Run: headless pygame with SDL's dummy video driver; simulated clock (each Clock.tick advances the game by its frame time, no real sleeping); random seed 0; keys injected as events and as key.get_pressed() state; no mouse input.
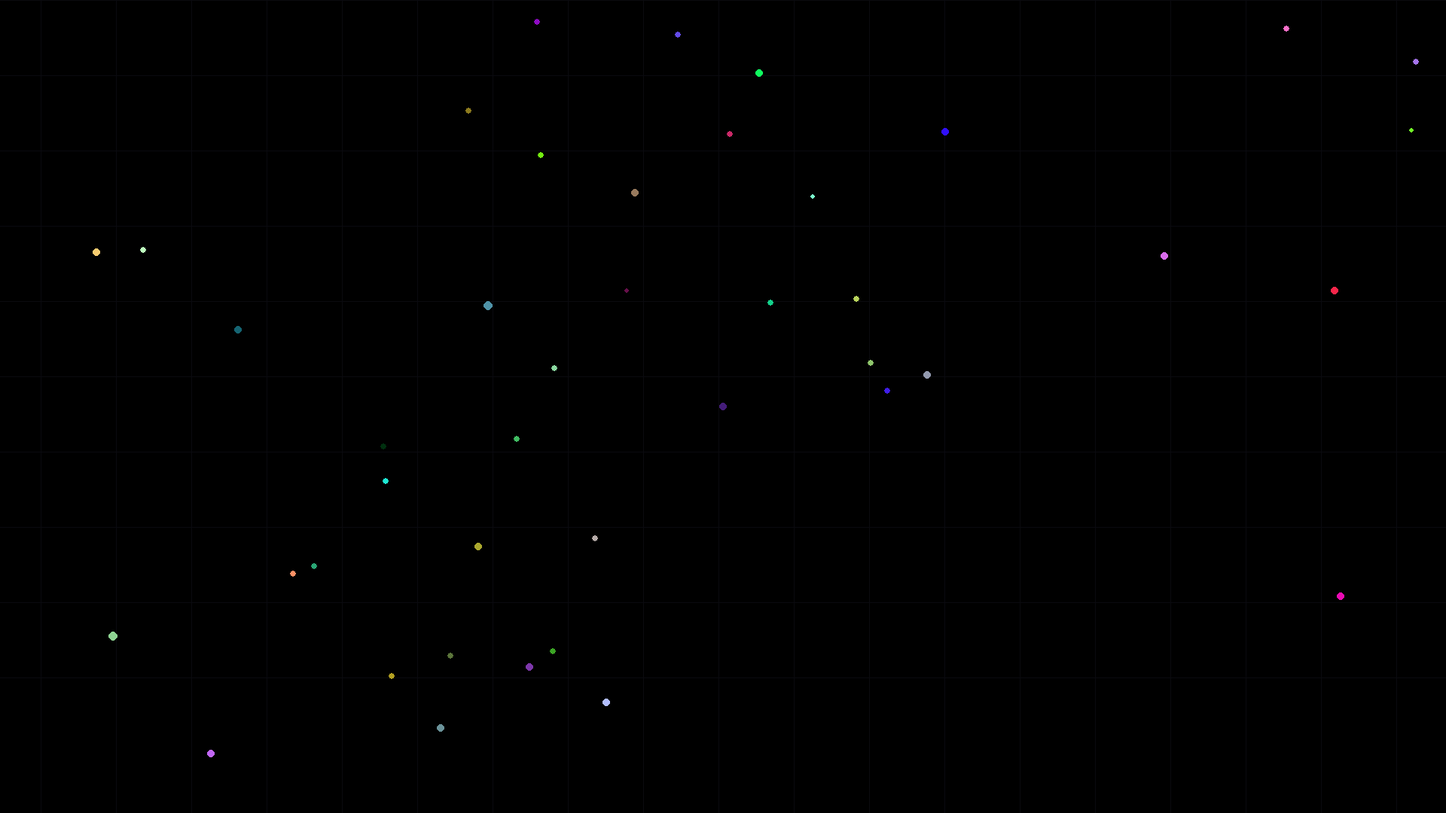
Frame 1 of 4 · flips 1–60 · no input
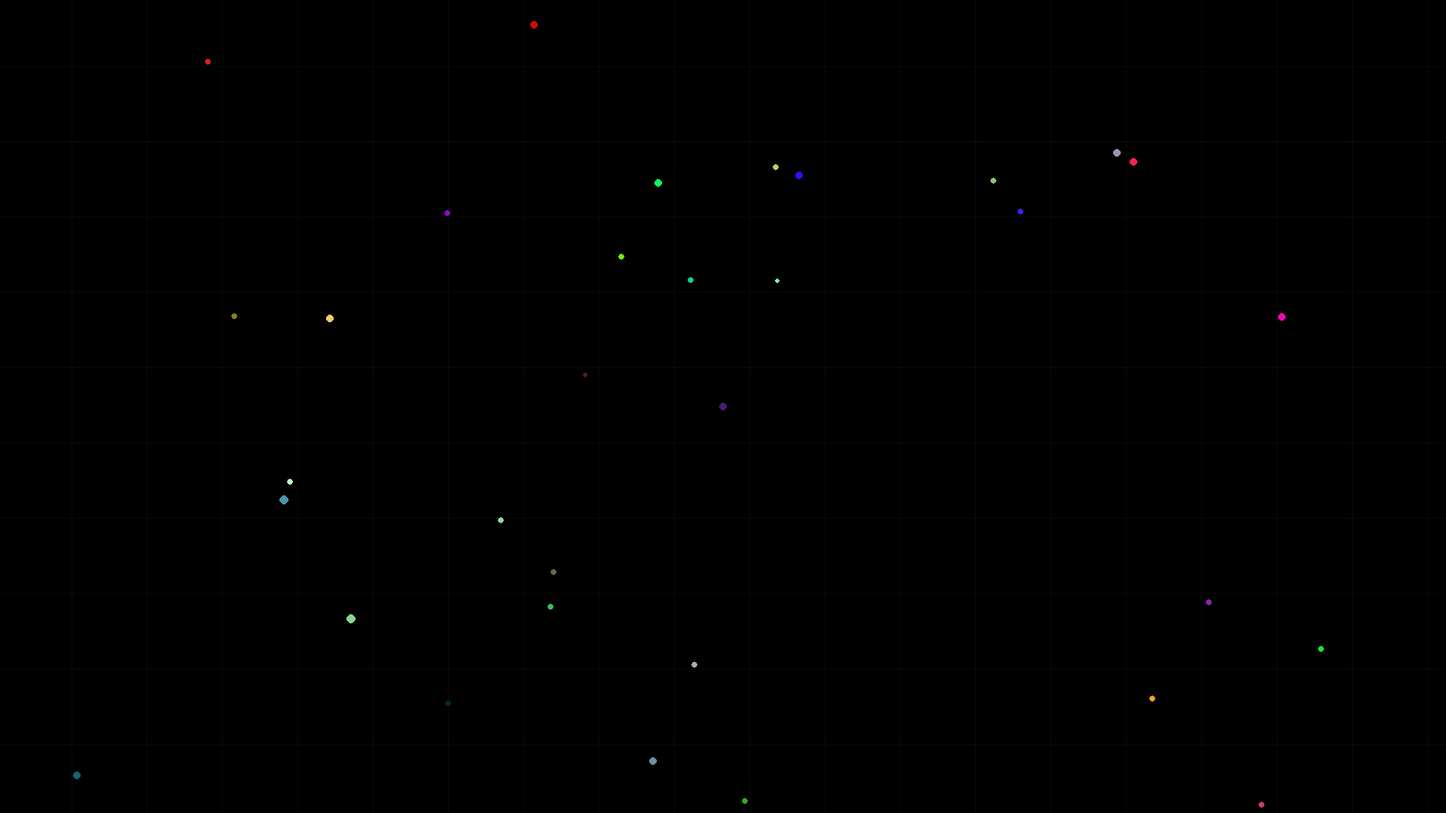
Frame 2 of 4 · flips 61–180 · tapped SPACE, RETURN · held RIGHT (→), D
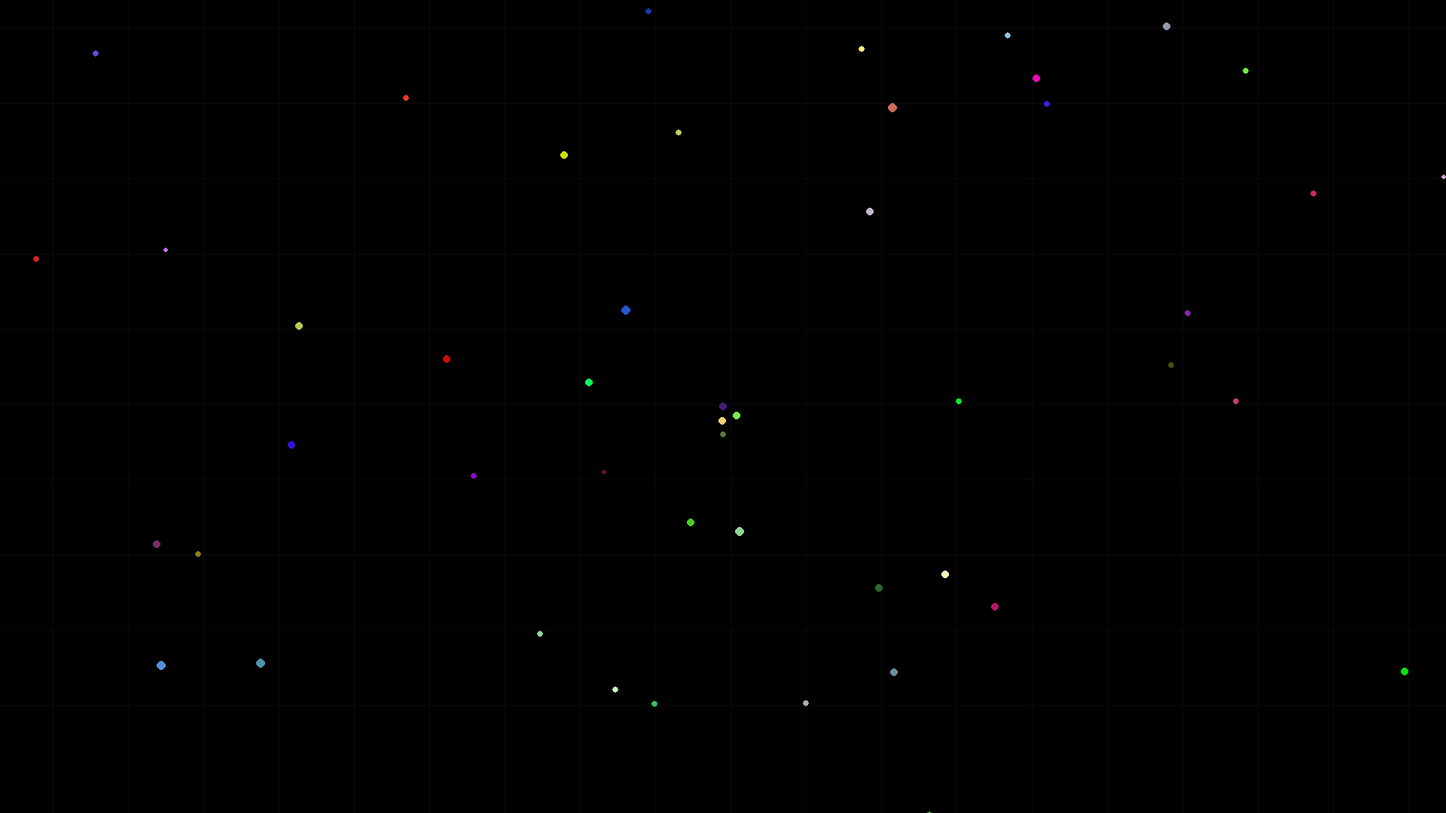
Frame 3 of 4 · flips 181–300 · held DOWN (↓), S
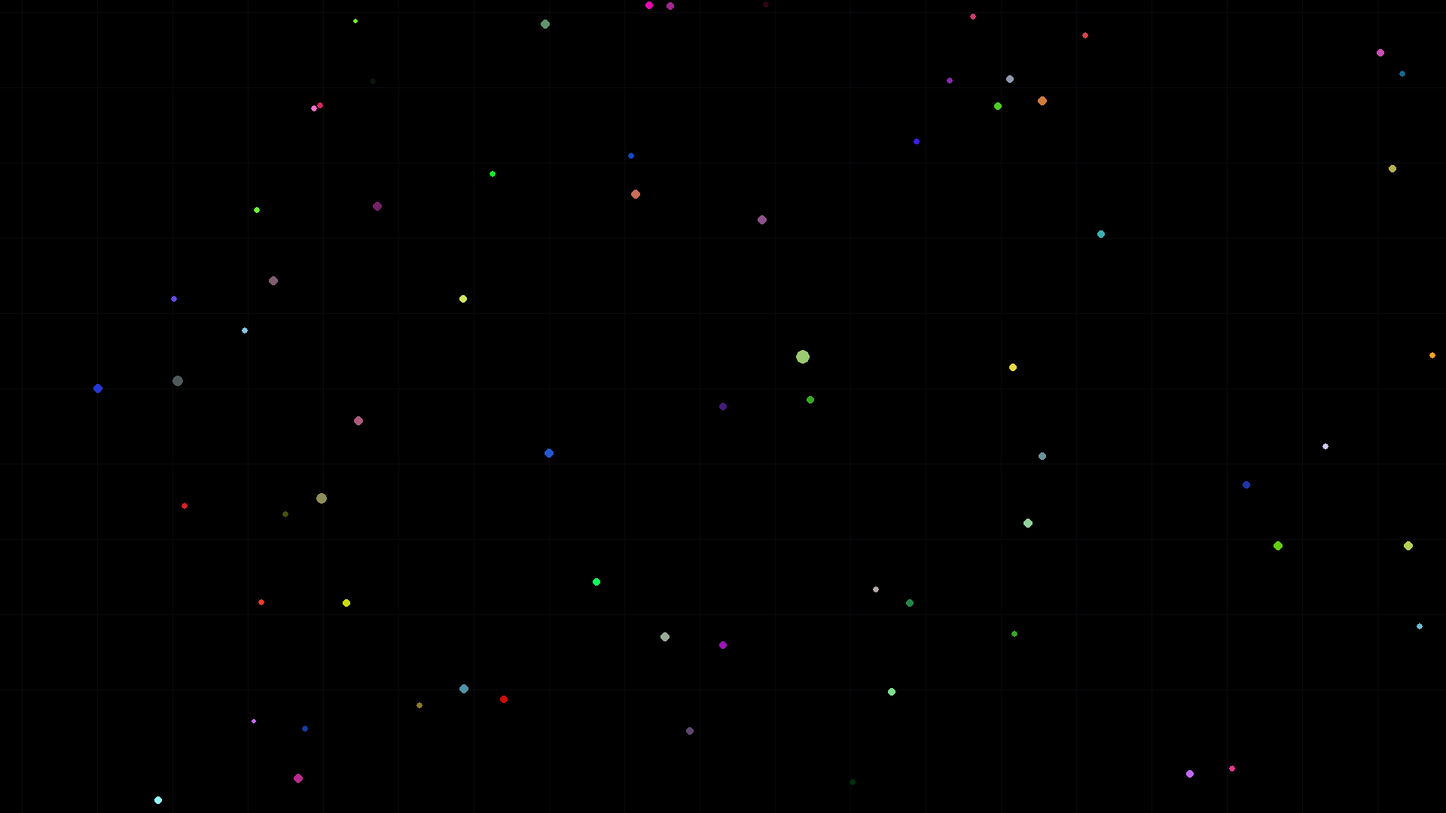
Frame 4 of 4 · flips 301–420 · held LEFT (←), A, UP (↑), W

The pygame program that drew these frames:

import pygame as pg
import math
from threading import Thread
from random import seed, randint
#import numpy as np

#Config variables
threading=False #multithreading
death=True #collision of planets
mass_dim=3 #planet size-to-mass proportion in dimensions
particle_count=250 #max count of planets
G=500000 #Greater this value, weaker overall gravity, can be used as density
drag=0
grid=100
grid_color=[10,10,15]

#IT LOOKS LIKE CONFIG BUT IT'S NOT
#EDIT AT YOUR OWN RISK
HEIGHT=1080
WIDTH=1920

#Technical variables
dead=[]
new_world=[]
disp=pg.display.set_mode((WIDTH, HEIGHT))
clock=pg.time.Clock()
lastid=0
v_grids=int(WIDTH/grid+1)
h_grids=int(HEIGHT/grid+1)
total_mass=0
camera=1



class Planet():#I was forced to...
  def __init__(self,mass,pos,vel):
    self.setmass(mass)
    self.x,self.y=pos
    self.dx,self.dy=vel
    global lastid
    lastid+=1
    self.id=lastid
    self.r=s256(lastid)
    self.g=s256(lastid+1)
    self.b=s256(lastid+2)
  def set(self,mass,pos,vel):
    self.setmass(mass)
    self.x,self.y=pos
    self.dx,self.dy=vel
  def setmass(self,mass):
    self.mass=mass
    self.size=mass**(1/mass_dim)

def proc(base_n):
  global camera
  base=world[base_n]
  for obj_n in range(len(world)):
    if obj_n!=base_n:
      obj=world[obj_n]
      dist=max(math.hypot(obj.x-base.x,obj.y-base.y),0.001)
      if death and base.size+obj.size>dist and (base.mass>obj.mass or base.mass>=obj.mass and base_n<obj_n): #collision!
        dead.append(obj_n) #one of us must die
        for task in ["x","y","dx","dy","r","g","b"]: #combining properties when colliding
          exec("base.{0}=(base.{0}*base.mass+obj.{0}*obj.mass)/(base.mass+obj.mass)".format(task))
        base.setmass(base.mass+obj.mass)
        if camera==obj.id:camera=base.id
        if camera==base.id:camera_n=base_n
      elif obj_n==len(world)-1 and dist>10000:
        dead.append(obj_n)
        total_mass-=obj.mass
      base.dx+=(obj.x-base.x)*obj.mass/G/dist #zakon
      base.dy+=(obj.y-base.y)*obj.mass/G/dist
  base.dx-=drag*(base.dx**2)*math.copysign(1,base.dx)
  base.dy-=drag*(base.dy**2)*math.copysign(1,base.dy)
  base.x+=base.dx
  base.y+=base.dy
  new_world[base_n]=base
  pg.draw.circle(disp,[base.r,base.g,base.b], [(base.x-world[-1].x+WIDTH/2),(base.y-world[-1].y+HEIGHT/2)],base.size)

def add(mass,pos,vel):
  global total_mass
  total_mass+=mass
  new_world.insert(0,Planet(mass,pos,vel))#less letters

def vec(r,l,x=0,y=0):return ([(math.sin(r)*l)+x,(math.cos(r)*l)+y]) #angle+radius->x+y

def create_particles(count,radius,mass,max_vel):
  for i in range(count):
    seed(None)
    a=randint(0,360)
    add(randint(mass[0],mass[1]),
      vec(a,randint(100,radius),world[-1].x,world[-1].y),
      vec(a+math.pi/2,randint(0,max_vel)))

def s256(sid):#8 bit seeded random
  seed(sid)
  return randint(0, 255)

def draw_grid():
  for i in range(v_grids):
    pg.draw.line(disp,grid_color,[i*grid-world[-1].x%grid,0],[i*grid-world[-1].x%grid,HEIGHT])
  for i in range(h_grids):
    pg.draw.line(disp,grid_color,[0,i*grid-world[-1].y%grid],[WIDTH,i*grid-world[-1].y%grid])


#default planets
#add(50000,[750,500],[0,0])
#add(5000,[1000,500],[0,-4])
#add(500,[1050,500],[0,-4.1])
#add(1000,[500,750],[0,10])
#add(1000,[250,500],[0,-5])
#add(1000,[505,750],[0,0])
add(201,[750,500],[0,0])
while 1:
  world=new_world.copy()
  disp.fill([0, 0, 0])
  draw_grid()
  if threading:
    threads = [Thread(target=proc, args=(i,)) for i in range(len(world))]
    for t in threads:
      t.start()
    for t in threads:
      t.join()
  else:
    for i in range(len(world)):proc(i)
  if len(dead)>0:
    dead.sort(reverse=True)
    for i in dead:
      try:new_world.pop(i)
      except:pass
    dead=[]
  pg.display.update()
  create_particles(particle_count-len(new_world),5000, [50, 200], 10)
  #new_world[0].set(50000,[750,500],[0,0])
  clock.tick(30)
  for event in pg.event.get():
    if event.type == pg.QUIT:
      pg.quit()
      quit(1488)
